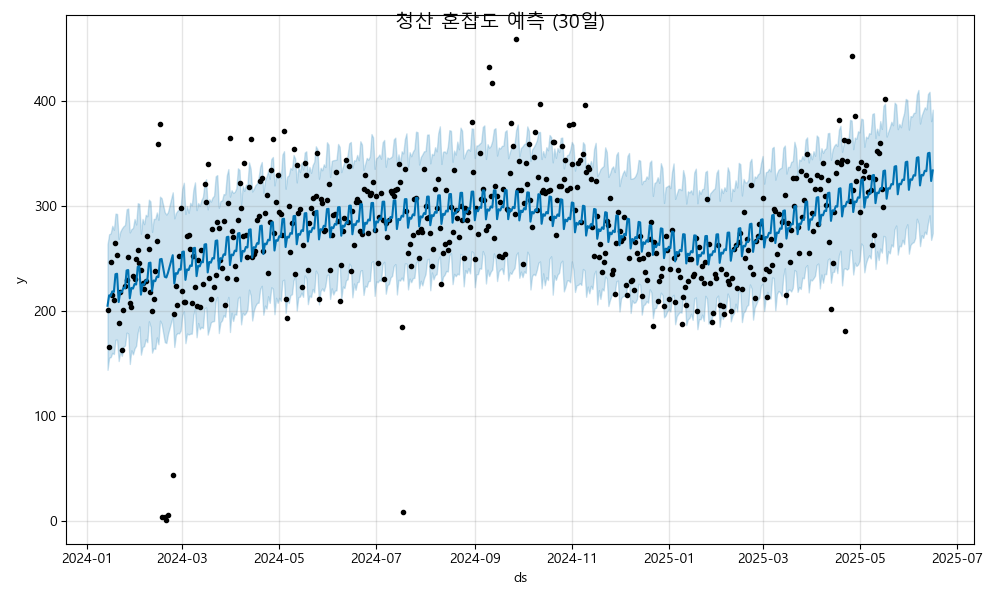

Data behind this chart, as committed beside it:
ds, yhat, yhat_lower, yhat_upper
2024-01-14, 204.8, 143.8, 263.4
2024-01-15, 214.8, 155.3, 273
2024-01-16, 214.1, 155.9, 273.9
2024-01-17, 218.5, 160, 281
2024-01-18, 218, 158.8, 277.3
2024-01-19, 234.9, 172.4, 292.6
2024-01-20, 235.4, 172.5, 292.3
2024-01-21, 208.4, 152.2, 268.5
2024-01-22, 218.4, 161, 275.5
2024-01-23, 217.7, 157, 278.5
2024-01-24, 222.1, 165.8, 280.6
2024-01-25, 221.5, 167, 281.8
2024-01-26, 238.5, 179.2, 296.8
2024-01-27, 238.9, 178.3, 297.6
2024-01-28, 211.9, 149.4, 274.7
2024-01-29, 221.9, 162.4, 277.9
2024-01-30, 221.2, 158.5, 279
2024-01-31, 225.6, 164.1, 287.6
2024-02-01, 225.1, 166.7, 282.3
2024-02-02, 242, 179.6, 302.6
2024-02-03, 242.4, 185.2, 301.9
2024-02-04, 215.4, 158.2, 273.6
2024-02-05, 225.4, 165.5, 287.6
2024-02-06, 224.7, 166.3, 282.6
2024-02-07, 229.1, 173, 291.5
2024-02-08, 228.6, 170.1, 290.1
2024-02-09, 245.5, 190, 305.9
2024-02-10, 246, 185.1, 304.2
2024-02-11, 219, 160.2, 275.2
2024-02-12, 228.9, 164.6, 287.6
2024-02-13, 228.3, 163.7, 287.5
2024-02-14, 232.7, 174.7, 293.7
2024-02-15, 232.1, 168.2, 286.8
2024-02-16, 249, 190.6, 308.8
2024-02-17, 249.5, 187.5, 307.3
2024-02-19, 232.5, 170.2, 293.9
2024-02-20, 231.8, 169.3, 291.7
2024-02-21, 236.2, 177.7, 294
2024-02-24, 253, 194.7, 313
2024-02-25, 226, 165.6, 288.2
2024-02-26, 236, 177.1, 293.2
2024-02-27, 235.3, 178.9, 295.6
2024-02-28, 239.7, 178.5, 296.4
2024-02-29, 239.2, 181.2, 300.2
2024-03-01, 256.1, 195.9, 316.5
2024-03-02, 256.5, 199.5, 322.1
2024-03-03, 229.5, 169.2, 292.3
2024-03-04, 239.5, 178.3, 299.8
2024-03-05, 238.8, 177.4, 293.4
2024-03-06, 243.2, 178.2, 302.9
2024-03-07, 242.7, 178.3, 300.5
2024-03-08, 259.6, 196.1, 315.5
2024-03-09, 260.1, 202.1, 322.4
2024-03-10, 233.1, 174.8, 296
2024-03-11, 243.1, 188.4, 302.7
2024-03-12, 242.4, 182.5, 300
2024-03-13, 246.8, 184.7, 305.5
2024-03-14, 246.2, 183.6, 308.6
2024-03-15, 263.2, 202.2, 321.5
2024-03-16, 263.6, 203.3, 325.5
... 457 more rows
